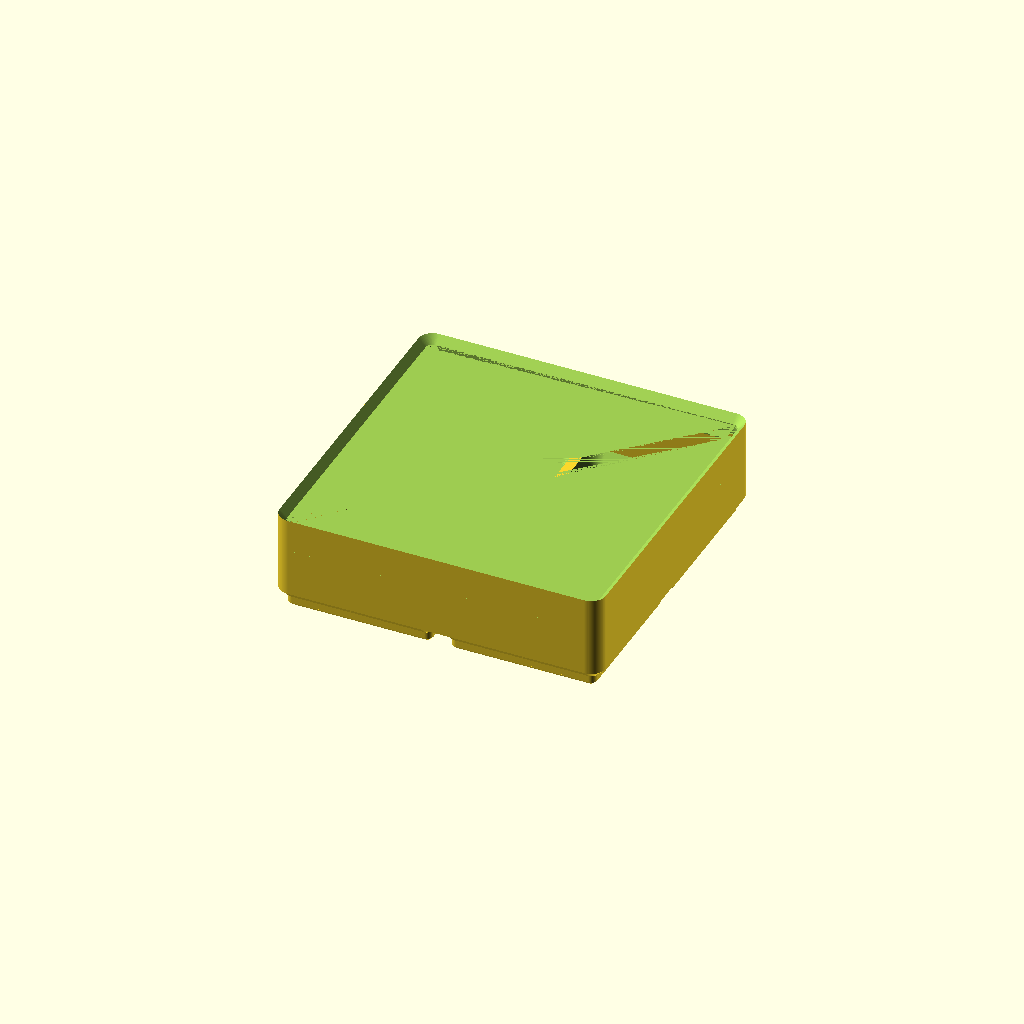
Cell 1: the model at its default parameters.
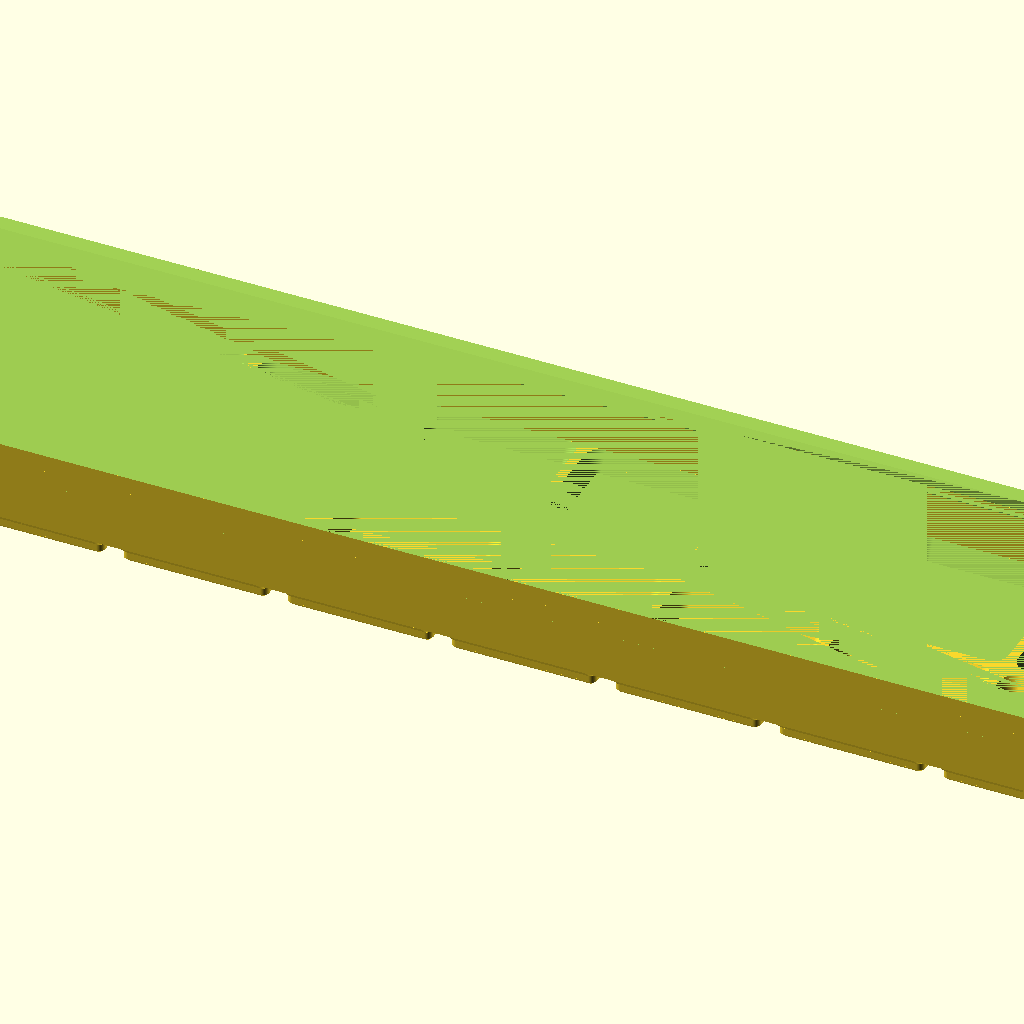
Cell 2: units_x = 10 (everything else at default).
One fixed orthographic camera (rotation 55°, 0°, 25°; colour scheme Cornfield) for every cell.
OpenSCAD source file gridfinity.scad:
/* [Bin size] */
units_x = 2;   // [1:10]
units_y = 2;   // [1:10]
units_z = 3;   // [1:10]

/* [Walls] */
wall_thickness = 1;    // [0.4:0.1:5]
floor_thickness = 1;   // [0.4:0.1:5]
// fill the feet in instead of letting the cavity dip into them
solid_foot = false;
scoop = true;
scoop_flush = false;
// which plate the slot is cut for; auto is a card until the bin is divided, then a lid,
// and none leaves the bin open with no slot at all
closure = "auto";   // [auto, card, lid, none]

/* [Dividers] */
// how many cells to split the inside into: 2 side by side, 3 a row of two in front of a
// single one, 4 two by two
cells = 1;   // [1:4]
// cut the lid into one piece per cell, each sliding in from its own end of the bin
split_lid = false;

/* [Output] */
part = "bin";      // [bin, card, lid, assembled]
// how deep the label card runs in from the back wall, and how far the ledge follows it
card_length = 15;   // [5:0.05:40]

/* [Debug] */
split=false;
split_axis = "x";   // [x, y, xy]

/* [Hidden] */
grid_unit = 42;
unit_height = 7;
corner_radius = 7.5 / 2;
clearance = 0.5;
scoop_radius = 10;
$fn = 92;

// foot profile (bottom to top)
foot_bottom_chamfer = 0.8;
foot_vertical = 1.8;
foot_top_chamfer = 2.15;
foot_height = foot_bottom_chamfer + foot_vertical + foot_top_chamfer;

foot_mid_radius  = 3.2 / 2;
foot_base_radius = 1.6 / 2;

// The plate: a card when it is short, a sliding lid when it runs the whole bin.
plate_thickness = 1;
plate_play      = 0;             // how far it floats in the slot before the lip's cone catches it
plate_gap       = 0.2;           // its clearance in the slot, 0.1 a side
lid_notch       = corner_radius; // depth of the mouth; see docs, this value is not free
lid_cap         = 0.5;           // how much of a piece's edge a rail holds over it; also its thickness

// Slot the closing plate sits in, just under the lip. The wall thickens by slot_ledge
// through a 45 deg taper and then steps back, and the step is the ledge. See docs.
slot_ledge  = 1.2;   // how far the ledge stands proud of the face it grows out of, wall or rail
slot_height = plate_thickness + plate_play;   // the slot, floor to ceiling
slot_drop   = 0.8;   // ceiling of the slot below the rim; the one number setting plate height

// Detents on the side walls that the plate's edges snap over: a round pin sunk into the
// wall face, so what the plate meets is a curve rather than a corner.
slot_detent_radius = 0.475;
slot_detent_proud  = 0.59;   // how far it stands into the slot, more than its own radius
card_detent_proud  = 0.9;    // a card is short and gripped by nothing else, so its catch is deeper
slot_detent_offset = 3.05;   // its centre, measured in from the back wall

divider_thickness = wall_thickness;

// stacking lip profile (bottom to top)
lip_bottom_chamfer = 0.7;
lip_vertical       = 1.8;
lip_top_chamfer    = 1.9;
lip_height = lip_bottom_chamfer + lip_vertical + lip_top_chamfer; // 4.4

// 45 deg cone bridging the wall up to the lip. Spec's 0.7 assumes a 1.2mm wall;
// for thinner walls the excess goes below body_top.
function lip_support() = max(0, lip_top_chamfer - wall_thickness);
function lip_extra()   = max(0, lip_support() - lip_bottom_chamfer);

// footprint of a single foot at its three levels, inset from the outer surface
function foot_top(inset)  = grid_unit - clearance - 2*inset;
function foot_mid(inset)  = foot_top(inset) - 2*foot_top_chamfer;
function foot_base(inset) = foot_mid(inset) - 2*foot_bottom_chamfer;

// outer dimensions of the bin
function outer_x(nx) = grid_unit * nx - clearance;
function outer_y(ny) = grid_unit * ny - clearance;
function body_top(nz) = unit_height * nz - foot_height;

// cross-section at a given depth from the outer surface
function inset_x(nx, d) = outer_x(nx) - 2*d;
function inset_y(ny, d) = outer_y(ny) - 2*d;
function inset_r(d)     = corner_radius - d;

// dimensions of the inner cavity
function inner_x(nx) = inset_x(nx, wall_thickness);
function inner_y(ny) = inset_y(ny, wall_thickness);
function inner_r()   = inset_r(wall_thickness);

// inner surfaces the scoop is tangent to
function wall_y(ny)  = -inner_y(ny)/2;          // front wall, inner face
// cavity floor: inside the foot, or on top of it once the foot is filled in
function floor_z()   = solid_foot ? floor_thickness : -foot_height + wall_thickness;
// flush pads out to the lip's inner face, what stands furthest in above the scoop. A lid's
// mouth takes the lip and the ledge with it, so there is nothing left to pad out to.
function scoop_wall()     = !scoop_flush || lidded() ? wall_thickness : lip_top_chamfer;
function scoop_wall_y(ny) = -outer_y(ny)/2 + scoop_wall();

// The slot hangs from its ceiling, which is where the lip's cone starts: that cone is what
// holds the plate down, so nothing has to be built above the slot.
function slot_top(nz)   = body_top(nz) - slot_drop;
function ledge_top(nz)  = slot_top(nz) - slot_height;
function ledge_bot(nz)  = ledge_top(nz) - slot_ledge;
function ledge_depth()  = wall_thickness + slot_ledge;

// centre of the detent pin: sunk into the wall face by the part of it that does not show
function detent_proud() = lidded() ? slot_detent_proud : card_detent_proud;
function detent_x(nx)   = inner_x(nx)/2 - detent_proud() + slot_detent_radius;
// A piece snaps over a pin near the end of its own travel: the back wall when its row is the
// only one, the seam between rows when there are two. Rows are given in their own frame, the
// one the row is built in, so both rows read the same number.
function detent_y(ny)   = seamed() && two_rows() ? -(seam_face() + slot_detent_offset)
                                                 : inner_y(ny)/2 - slot_detent_offset;

// the plate stops against the back wall; the lid runs on from there to the outer face
function plate_back(ny) = inner_y(ny)/2 - plate_gap/2;
function lid_depth(ny)  = plate_back(ny) + outer_y(ny)/2;
function mouth_y(ny)    = -outer_y(ny)/2 + lid_notch;

// Compartments. cells is the whole layout: one cell, two side by side, three as a row of
// two in front of a single one, four as two by two. Rows run across X, counted from the
// front, and row_list()[i] is how many cells the i-th row holds.
function row_list()  = cells >= 4 ? [2, 2]
                     : cells >= 3 ? [2, 1]
                     : cells >= 2 ? [2]
                     :              [1];
function row_count() = len(row_list());
function row_n(i)    = row_list()[i];
function divided()   = cells > 1;

// whether the bin is closed by anything at all; none leaves it open and skips the slot
function covered() = closure != "none";

// which plate the slot is built for. Only a lid gets a mouth, a ledge round the whole
// perimeter and a tab; a card gets a ledge card_length long and an unbroken front wall
function lidded() = covered() && (closure == "lid" || (closure == "auto" && divided()));

function row_h(ny)        = (inner_y(ny) - (row_count()-1)*divider_thickness) / row_count();
function row_y0(ny, i)    = -inner_y(ny)/2 + i * (row_h(ny) + divider_thickness);
function cell_w(nx, i)    = (inner_x(nx) - (row_n(i)-1)*divider_thickness) / row_n(i);
function divider_x(nx, i, j) = -inner_x(nx)/2 + j*(cell_w(nx,i) + divider_thickness) - divider_thickness/2;
// 0.2 clear of the plate sliding over it; with no plate it runs up to the top of the body
function divider_top(nz)  = covered() ? ledge_top(nz) - 0.2 : body_top(nz);

// A divider that runs the full depth of the bin lies along the way the lid slides, so the
// lid can be cut on it: one piece per cell, each going into its own column on its own. The
// divider becomes a rail and holds the two pieces meeting on it exactly the way a wall holds
// their outer edges — a groove down either face, capped by a top that is flush with the rim.
// Two rows split the inside evenly, so the seam between them is the centreline and the back
// row is the front one mirrored in Y. Each row goes in through its own mouth, which is why a
// rail across the bin can keep its cap: no piece ever has to travel over one.
function seamed()    = split_lid && lidded() && cells > 1;
function two_rows()  = row_count() > 1;
function seam_face() = divider_thickness/2;              // the cross rail's face, at y = 0
function seam_edge() = seam_face() + plate_gap/2;        // where a piece stops against it
function ledge_w()     = divider_thickness + 2*slot_ledge;   // the rail under the pieces
function rail_w()      = divider_thickness + 2*lid_cap;    // and the cap over them
function groove_h()    = slot_height - lid_cap;

// Every rail carries the same detent the walls do, one in each of its two grooves, so each
// piece snaps over a pair of them just as the whole lid snaps over the pair in the walls.
function rail_detent_x(nx, i, j, s) = divider_x(nx, i, j)
                                      + s*(divider_thickness/2 + slot_detent_proud
                                           - slot_detent_radius);

// which rows carry their own pair of wall pins, and where each row's pair sits for real
function detent_rows()       = seamed() && two_rows() ? [0, 1] : [0];
function row_detent_y(ny, i) = i == 0 ? detent_y(ny) : -detent_y(ny);


// a piece runs wall slot to groove, groove to groove, or groove to wall slot
function piece_x0(nx, i, j) = j == 0 ? -outer_x(nx)
                                     : divider_x(nx, i, j) + divider_thickness/2 + plate_gap/2;
function piece_x1(nx, i, j) = j == row_n(i)-1 ? outer_x(nx)
                                              : divider_x(nx, i, j+1) - divider_thickness/2
                                                - plate_gap/2;
// how far back a row's piece runs: to the back wall alone, or up to the cross rail
function piece_y1(ny) = two_rows() ? -seam_edge() : outer_y(ny);

// In the mouth there is no rail — the cut took it away with the wall — so the tabs meet
// there on the centreline and close the front face between them.
function tab_x0(nx, i, j) = j == 0 ? -outer_x(nx) : divider_x(nx, i, j) + plate_gap/2;
function tab_x1(nx, i, j) = j == row_n(i)-1 ? outer_x(nx)
                                            : divider_x(nx, i, j+1) - plate_gap/2;
function tab_back(ny)  = mouth_y(ny) - plate_gap/2;   // clear of the cap on the way in

module rounded_rect_2d(size_x, size_y, r) {
  hull() {
    translate([-size_x/2 + r, -size_y/2 + r])
      circle(r);
    translate([ size_x/2 - r, -size_y/2 + r])
      circle(r);
    translate([ size_x/2 - r,  size_y/2 - r])
      circle(r);
    translate([-size_x/2 + r,  size_y/2 - r])
      circle(r);
  }
}

module rounded_box(size_x, size_y, height, r, scale = 1) {
  linear_extrude(height, center = false, scale = scale) {
    rounded_rect_2d(size_x, size_y, r);
  }
}

module tapered_hull(x1, y1, r1, x2, y2, r2, height) {
  hull() {
    rounded_box(x1, y1, 0.01, r1);
    translate([0,0,height])
      rounded_box(x2, y2, 0.01, r2);
  }
}

module bin_foot_shape(inset = 0) {
  translate([0, 0, inset])
    union() {
      tapered_hull(
        foot_base(inset), foot_base(inset), foot_base_radius,
        foot_mid(inset),  foot_mid(inset),  foot_mid_radius,
        foot_bottom_chamfer
      );

      translate([0, 0, foot_bottom_chamfer])
        rounded_box(foot_mid(inset), foot_mid(inset), foot_vertical, foot_mid_radius);

      translate([0, 0, foot_bottom_chamfer + foot_vertical])
        tapered_hull(
          foot_mid(inset), foot_mid(inset), foot_mid_radius,
          foot_top(inset), foot_top(inset), corner_radius,
          foot_top_chamfer
        );
    }
}

module foot_grid(nx, ny) {
  for (i = [0 : nx-1], j = [0 : ny-1]) {
    x = (i - (nx-1)/2) * grid_unit;
    y = (j - (ny-1)/2) * grid_unit;
    translate([x, y, 0])
        children();
  }
}

module bin_foot_void(inset = 0) {
  translate([0, 0, inset])
    tapered_hull(
      foot_base(inset), foot_base(inset), foot_base_radius,
      foot_top(inset),  foot_top(inset),  corner_radius,
      foot_height
    );
}

module bin_void(nx, ny, nz) {
  union() {
    translate([0, 0, floor_thickness])
      rounded_box(
        inner_x(nx),
        inner_y(ny),
        body_top(nz) - floor_thickness + 1,
        inner_r()
      );

    if (!solid_foot)
      translate([0, 0, -foot_height])
        foot_grid(nx, ny) bin_foot_void(inset = wall_thickness);
  }
}

// The scoop grows from the outer wall of its own row: the front row sweeps against the bin's
// front wall, the back row against the back wall, which is the same thing mirrored. Clamped
// to the row depth, or a shallow row would try to scoop deeper than it is.
module bin_scoop(nx, ny, nz) {
  for (i = [0 : row_count()-1])
    if (i == 0) row_scoop(nx, ny, nz);
    else        mirror([0, 1, 0]) row_scoop(nx, ny, nz);
}

module row_scoop(nx, ny, nz) {
  r = min(scoop_radius, row_h(ny));
  // the pad runs up to the lip, and only a card has one in this wall to run up to
  pad_top = body_top(nz) + lip_bottom_chamfer;

  intersection() {
    bin_void(nx, ny, nz);

    union() {
      // square in the corner minus a cylinder = concave quarter fillet
      difference() {
        translate([-inner_x(nx)/2, scoop_wall_y(ny), floor_z()])
          cube([inner_x(nx), r, r]);

        translate([0, scoop_wall_y(ny) + r, floor_z() + r])
          rotate([0, 90, 0])
            cylinder(r = r, h = inner_x(nx) + 2, center = true);
      }

      if (scoop_flush && !lidded())
        translate([-inner_x(nx)/2, wall_y(ny), floor_z()])
          cube([
            inner_x(nx),
            scoop_wall() - wall_thickness,
            pad_top - floor_z()
          ]);
    }
  }
}

// The mouth ends the wall at the ledge, so the ledge there sits on the wall's cut top
// holding nothing, and catches whatever is lifted out over it. Cut square along the ledge's
// own inner face, so the side runs stay straight into the corner instead of curling round it.
module ledge_mouth_cut(nx, ny, nz) {
  w = inset_x(nx, ledge_depth());

  translate([-w/2, -outer_y(ny)/2 - 1, ledge_bot(nz) - 1])
    cube([w, wall_thickness + inner_r() + 1, slot_ledge + slot_height + 2]);
}

// Ledge the closing plate rests on, just under the lip. For a card it runs card_length in
// from the back wall; for a lid it runs the whole perimeter but its mouths. The lip's own
// cone is what stops the plate lifting, so there is nothing to build above the slot.
module bin_slot(nx, ny, nz) {
  base = ledge_bot(nz);
  h    = slot_ledge + slot_height;
  d    = ledge_depth();

  union() {
    difference() {
      translate([0, 0, base])
        difference() {
          rounded_box(inner_x(nx), inner_y(ny), h, inner_r());

          union() {
            // 45 deg taper out to the wall face
            translate([0, 0, -0.1])
              tapered_hull(
                inner_x(nx) + 0.2, inner_y(ny) + 0.2, inner_r() + 0.1,
                inset_x(nx, d), inset_y(ny, d), inset_r(d),
                slot_ledge + 0.1
              );

            // the slot itself; its floor is the wall face, so this cut is the box's own
            // cross-section and needs the 0.2 oversize to stay manifold
            translate([0, 0, slot_ledge])
              rounded_box(inner_x(nx) + 0.2, inner_y(ny) + 0.2,
                          slot_height + 0.1, inner_r() + 0.1);
          }
        }

      if (!lidded())
        translate([-outer_x(nx)/2 - 1, -outer_y(ny)/2 - 1, base - 1])
          cube([
            outer_x(nx) + 2,
            outer_y(ny) - wall_thickness - card_length + 1,
            h + 2
          ]);

      // a mouth in the wall takes the ledge with it, at whichever end the lid comes in
      if (lidded()) {
        ledge_mouth_cut(nx, ny, nz);

        if (seamed() && two_rows())
          mirror([0, 1, 0])
            ledge_mouth_cut(nx, ny, nz);
      }
    }

    // detents the plate snaps over, one on each side wall
    for (s = [-1, 1], i = detent_rows())
      translate([s * detent_x(nx), row_detent_y(ny, i), base + slot_ledge])
        cylinder(r = slot_detent_radius, h = slot_height);
  }
}

// A length of divider wall running along X, centred on y = 0. Tapers from w0 to w1 over its
// height, so a straight run and a 45 deg flare are the same thing.
module wall_seg(length, w0, w1, z0, h) {
  hull() {
    translate([-length/2, -w0/2, z0])
      cube([length, w0, 0.01]);
    translate([-length/2, -w1/2, z0 + h - 0.01])
      cube([length, w1, 0.01]);
  }
}

// A rail, bottom to top: plain wall, 45 deg flare out to the ledge, the groove, then 45 deg
// out again into the cap. Both flares are what keep the overhangs printable, and the cap
// tops out level with the lid, so nothing of the rail stands above it.
module seam_rail(length, nz) {
  t = divider_thickness;

  union() {
    wall_seg(length, t, t, floor_z(), ledge_bot(nz) - floor_z());
    wall_seg(length, t, ledge_w(), ledge_bot(nz), slot_ledge);
    wall_seg(length, t, t, ledge_top(nz), groove_h());
    wall_seg(length, t, rail_w(), ledge_top(nz) + groove_h(), lid_cap);
  }
}

// Compartment walls, standing 0.2 clear of the ledge so the lid slides over them — except
// the ones the lid is cut on, which come up to it as seats.
module bin_grid(nx, ny, nz) {
  t   = divider_thickness;
  top = divider_top(nz);

  intersection() {
    bin_void(nx, ny, nz);

    union() {
      if (row_count() > 1)
        for (i = [1 : row_count()-1])
          translate([0, row_y0(ny, i) - t/2, 0])
            if (seamed()) seam_rail(inner_x(nx) + 2, nz);
            else          wall_seg(inner_x(nx) + 2, t, t, floor_z(), top - floor_z());

      // the pins the pieces snap over, standing in the grooves like the walls' own
      if (seamed())
        for (i = [0 : row_count()-1])
          if (row_n(i) > 1)
            for (j = [1 : row_n(i)-1], s = [-1, 1])
              translate([rail_detent_x(nx, i, j, s), row_detent_y(ny, i), ledge_top(nz)])
                cylinder(r = slot_detent_radius, h = groove_h());

      for (i = [0 : row_count()-1])
        if (row_n(i) > 1)
          for (j = [1 : row_n(i)-1])
            translate([divider_x(nx, i, j), row_y0(ny, i) + row_h(ny)/2, 0])
              rotate([0, 0, 90])
                if (seamed())
                  seam_rail(row_h(ny) + 2, nz);
                else
                  wall_seg(row_h(ny) + 2, t, t, floor_z(), top - floor_z());
    }
  }
}


// The mouth: the front wall, the front of the lip and both front corners, gone from the
// ledge up. Cutting exactly corner_radius deep is what makes the opening full width —
// both corner arcs end at outer_y/2 - corner_radius, whatever the wall thickness is.
module lid_notch_cut(nx, ny, nz) {
  translate([-outer_x(nx), -outer_y(ny)/2 - 1, ledge_top(nz)])
    cube([
      2*outer_x(nx),
      lid_notch + 1,
      body_top(nz) + lip_height - ledge_top(nz) + 2
    ]);
}

// The piece of wall and lip the mouth cut away, carried on the lid so a closed bin still
// stacks. Its outer face is the bin's own outer surface, so it matches exactly.
//
// The inner face is not the bin's. On the bin the lip sits on a 45 deg cone bridging it
// down to the wall; copying that cone here would leave the lid with a 45 deg overhang
// hanging over its own plate, and it buys nothing — the space under it is empty slot.
// So the tab runs straight down at the lip's inner face instead.
module lid_tab(nx, ny, nz) {
  lip_inner_x = outer_x(nx) - 2*lip_top_chamfer;
  lip_inner_y = outer_y(ny) - 2*lip_top_chamfer;
  lip_inner_r = corner_radius - lip_top_chamfer;

  z0      = ledge_top(nz);
  knife   = body_top(nz) + lip_bottom_chamfer + lip_vertical;   // where the lip's top chamfer starts
  lip_top = body_top(nz) + lip_height;

  intersection() {
    difference() {
      translate([0, 0, z0])
        rounded_box(outer_x(nx), outer_y(ny), lip_top - z0, corner_radius);

      union() {
        translate([0, 0, z0 - 1])
          rounded_box(lip_inner_x, lip_inner_y, knife - z0 + 1, lip_inner_r);

        // carried 0.2 past the outer surface so the knife edge comes from the prism
        translate([0, 0, knife])
          tapered_hull(
            lip_inner_x,       lip_inner_y,       lip_inner_r,
            outer_x(nx) + 0.4, outer_y(ny) + 0.4, corner_radius + 0.2,
            lip_top_chamfer + 0.2
          );
      }
    }

    // pulled back from the mouth by the gap, so the tab does not rub going in
    translate([-outer_x(nx), -outer_y(ny)/2 - 1, z0])
      cube([2*outer_x(nx), lid_notch + 1 - plate_gap/2, lip_top - z0 + 2]);
  }
}

// The plate that closes the bin. Short and it is the clip-on label card; run to the front
// face with a tab and it is the sliding lid. Same thickness, same ledge, same detents.
module plate(nx, ny, nz, depth, tab) {
  w  = inner_x(nx) - plate_gap;
  r  = inner_r() - plate_gap/2;
  y1 = plate_back(ny);
  y0 = y1 - depth;
  z0 = ledge_top(nz);

  translate([0, 0, -z0])
    union() {
      difference() {
        intersection() {
          // rounded at the back, where it has to follow the corners of the cavity. Carried
          // long so the front pair of corners falls outside and gets trimmed off square:
          // a card's front edge stands in open cavity and has nothing to follow.
          translate([0, y1 - (depth + 2*r)/2, z0])
            rounded_box(w, depth + 2*r, plate_thickness, r);

          translate([-outer_x(nx), y0, z0 - 1])
            cube([2*outer_x(nx), depth + 1, plate_thickness + 2]);

          // clipped to the shell, so a lid's front corners follow the bin's outer radius
          translate([0, 0, z0])
            rounded_box(outer_x(nx) - plate_gap, outer_y(ny) - plate_gap,
                        plate_thickness, inset_r(plate_gap/2));
        }

        // seat for the detent, concentric with it and 0.05 wider so it drops in
        for (s = [-1, 1])
          translate([s * detent_x(nx), detent_y(ny), z0 - 1])
            cylinder(r = slot_detent_radius + 0.05, h = plate_thickness + 2);
      }

      if (tab)
        lid_tab(nx, ny, nz);
    }
}

// The edge that goes under a cap is thinned to clear it, on the same 45 deg as the cap's own
// flare, so the two nest and the lid comes out flat on top. Cut from a rail's centreline
// outwards; the piece it belongs to is the one at +x.
module seam_chamfer(ny, y1) {
  d0 = divider_thickness/2 + plate_gap/2;
  y0 = tab_back(ny);

  hull() {
    translate([d0, y0, groove_h()])
      cube([0.01, y1 - y0, 2]);

    translate([d0 + lid_cap - 0.01, y0, groove_h() + lid_cap])
      cube([0.01, y1 - y0, 2]);
  }
}

// The leading edge is thinned the same way where it runs in under the cross rail's cap, so
// the two rows nest under it and the closed lid still comes out flat.
module cross_chamfer(nx) {
  d0 = seam_edge();
  w  = 2*outer_x(nx);

  hull() {
    translate([-outer_x(nx), -d0 - 0.01, groove_h()])
      cube([w, 0.01, 2]);

    translate([-outer_x(nx), -d0 - lid_cap, groove_h() + lid_cap])
      cube([w, 0.01, 2]);
  }
}

// One cell's piece of the lid: the whole lid, kept only between its two seams. Each piece
// slides into its own cell through the same mouth, and comes away with its slice of the tab
// and, where it meets a side wall, that wall's detent seat.
module lid_piece(nx, ny, nz, i, j) {
  x0 = piece_x0(nx, i, j);
  x1 = piece_x1(nx, i, j);
  y1 = piece_y1(ny);

  difference() {
    intersection() {
      plate(nx, ny, nz, lid_depth(ny), true);

      h = body_top(nz) + lip_height - ledge_top(nz) + 2;

      union() {
        translate([x0, -outer_y(ny), -1])
          cube([x1 - x0, y1 + outer_y(ny), h]);

        translate([tab_x0(nx, i, j), -outer_y(ny), -1])
          cube([
            tab_x1(nx, i, j) - tab_x0(nx, i, j),
            tab_back(ny) + outer_y(ny),
            h
          ]);
      }
    }

    if (j > 0)
      translate([divider_x(nx, i, j), 0, 0])
        seam_chamfer(ny, y1);

    if (j < row_n(i)-1)
      translate([divider_x(nx, i, j+1), 0, 0])
        mirror([1, 0, 0])
          seam_chamfer(ny, y1);

    if (two_rows())
      cross_chamfer(nx);

    // seats for the rail pins, concentric with them and 0.05 wider so they drop in
    if (j > 0)
      translate([rail_detent_x(nx, i, j, 1), detent_y(ny), -1])
        cylinder(r = slot_detent_radius + 0.05, h = plate_thickness + 2);

    if (j < row_n(i)-1)
      translate([rail_detent_x(nx, i, j+1, -1), detent_y(ny), -1])
        cylinder(r = slot_detent_radius + 0.05, h = plate_thickness + 2);
  }
}

// In pieces once a divider runs the full depth to cut it on, one whole plate while none does.
module bin_lid(nx, ny, nz) {
  if (!seamed())
    plate(nx, ny, nz, lid_depth(ny), true);
  else
    for (i = [0 : row_count()-1], j = [0 : row_n(i)-1])
      if (i == 0) lid_piece(nx, ny, nz, i, j);
      else        mirror([0, 1, 0]) lid_piece(nx, ny, nz, i, j);
}

// Stacking lip: a ring standing on the top face of the body.
module bin_lip(nx, ny, nz) {
  lip_inner_x = outer_x(nx) - 2*lip_top_chamfer;
  lip_inner_y = outer_y(ny) - 2*lip_top_chamfer;
  lip_inner_r = corner_radius - lip_top_chamfer;

  // With a plate under it the cone starts at the ceiling of the slot instead of where it
  // would naturally sit, so it is the ramp that holds the plate down.
  support = lip_support();
  extra   = covered() ? slot_drop : lip_extra();

  straight_top = extra + lip_bottom_chamfer + lip_vertical;

  translate([0, 0, body_top(nz) - extra])
    difference() {
      rounded_box(outer_x(nx), outer_y(ny), extra + lip_height, corner_radius);

      union() {
        if (support > 0)
          tapered_hull(
            inner_x(nx), inner_y(ny), inner_r(),
            lip_inner_x, lip_inner_y, lip_inner_r,
            support
          );

        translate([0, 0, support])
          rounded_box(lip_inner_x, lip_inner_y, straight_top - support, lip_inner_r);

        // carried 0.2 past the outer surface so the knife edge comes from the prism
        translate([0, 0, straight_top])
          tapered_hull(
            lip_inner_x,       lip_inner_y,       lip_inner_r,
            outer_x(nx) + 0.4, outer_y(ny) + 0.4, corner_radius + 0.2,
            lip_top_chamfer + 0.2
          );
      }
    }
}

module bin(nx, ny, nz) {
  difference() {
    union() {
      difference() {
        union() {
          translate([0, 0, -foot_height])
            foot_grid(nx, ny) bin_foot_shape();
          rounded_box(outer_x(nx), outer_y(ny), body_top(nz), corner_radius);
        }
        bin_void(nx, ny, nz);
      }

      if (scoop)
        bin_scoop(nx, ny, nz);

      if (divided())
        bin_grid(nx, ny, nz);

      if (covered())
        bin_slot(nx, ny, nz);

      bin_lip(nx, ny, nz);
    }

    // a bin closed by a sliding lid needs a mouth for it to come in by
    if (lidded())
      lid_notch_cut(nx, ny, nz);

    // with two rows each one goes in through its own end, so the back wall gets a mouth too
    if (lidded() && seamed() && two_rows())
      mirror([0, 1, 0])
        lid_notch_cut(nx, ny, nz);
  }
}


// the plate this bin's slot was cut for
module bin_plate(nx, ny, nz) {
  if (lidded())
    bin_lid(nx, ny, nz);
  else
    plate(nx, ny, nz, card_length, false);
}

module selected_part() {
  if (part == "card") {
    plate(units_x, units_y, units_z, card_length, false);
  } else if (part == "lid") {
    bin_lid(units_x, units_y, units_z);
  } else if (part == "assembled") {
    // for looking at, not for printing: the plate put back where it sits in the bin
    bin(units_x, units_y, units_z);
    translate([0, 0, ledge_top(units_z)])
      bin_plate(units_x, units_y, units_z);
  } else {
    bin(units_x, units_y, units_z);
  }
}

// the cut is the last thing that happens, so it works on whichever part was picked
if (split) {
  difference() {
    selected_part();

    // both of them and what is left is a quarter, cut open at the corner
    if (split_axis != "y")
      translate([-60,0,0]) cube(100, center=true);

    if (split_axis != "x")
      translate([0,-60,0]) cube(100, center=true);
  }
} else {
  selected_part();
}
Customizer parameters (derived from the source; name, type, default, range or options):
units_x: number, default 2, range 1 to 10
units_y: number, default 2, range 1 to 10
units_z: number, default 3, range 1 to 10
wall_thickness: number, default 1, range 0.4 to 5, step 0.1
floor_thickness: number, default 1, range 0.4 to 5, step 0.1
solid_foot: bool, default false
scoop: bool, default true
scoop_flush: bool, default false
closure: string, default "auto", options "auto", "card", "lid", "none"
cells: number, default 1, range 1 to 4
split_lid: bool, default false
part: string, default "bin", options "bin", "card", "lid", "assembled"
card_length: number, default 15, range 5 to 40, step 0.05
split: bool, default false
split_axis: string, default "x", options "x", "y", "xy"
